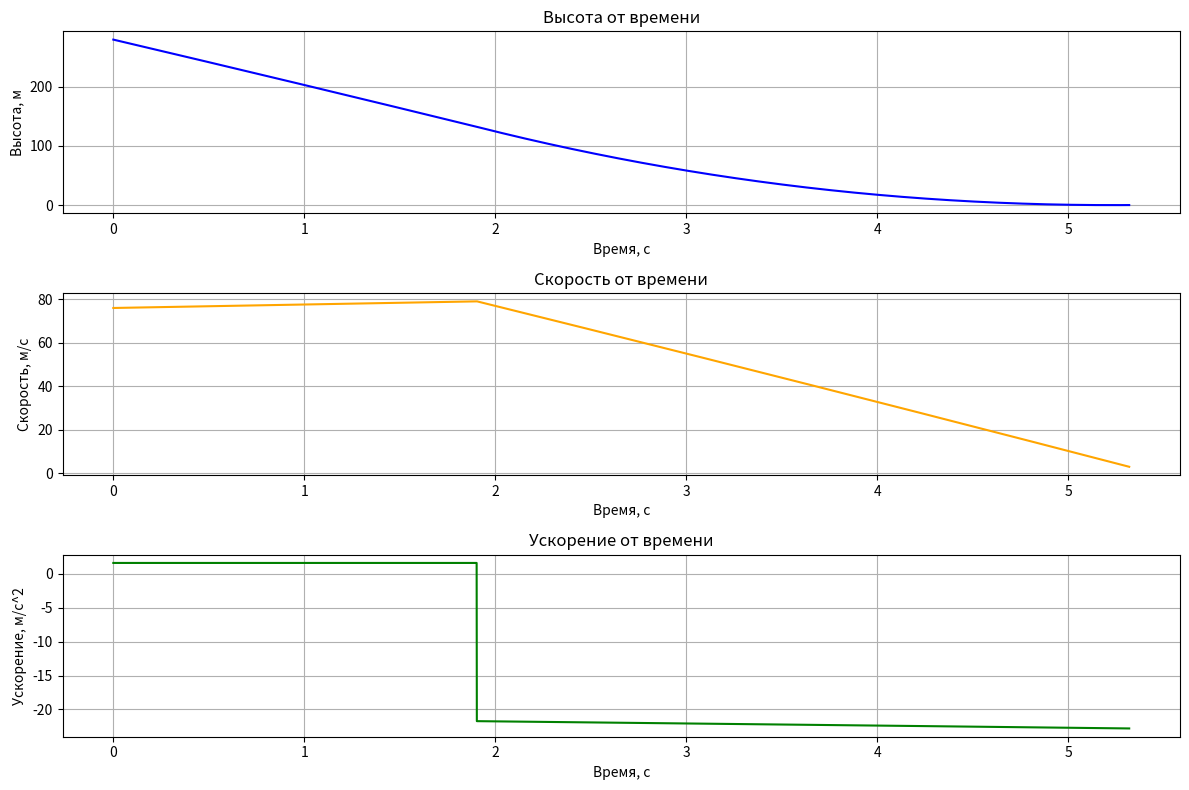

Generate this figure with matplotlib:
import math
import matplotlib.pyplot as plt
import numpy as np

V_0_y = 76
H_0 = 280

class CrashSimulation:
    def __init__(self, mass_main=2150, gravity=1.62, exhaust_velocity=3660, fuel_mass=150, fuel_ejection_rate=15):
        self.M = mass_main
        self.g = gravity
        self.V_p = exhaust_velocity
        self.m = fuel_mass
        self.V_m = fuel_ejection_rate
        self.V_0_y = V_0_y
        self.H_0 = H_0
        self.V_0 = 0
        self.h_criticalspeed = 0
        self.t = 0
        self.t_0 = 0

    def calculate_t_0(self):
        self.t_0 = (self.V_0 - self.V_0_y) / self.g
        return self.t_0

    def calculate_height(self, t):
        initial_term = self.H_0 + (self.V_0_y ** 2 / (2 * self.g))
        dynamic_term = self.V_m / ((self.m + self.M) * math.log((self.m + self.M - self.V_m * t) / (self.m + self.M)))
        velocity_term = self.V_p + (self.V_m * (self.V_p * t) + (self.g * t**2) / 2) / ((self.m + self.M) * math.log((self.m + self.M - self.V_m * t) / (self.m + self.M)))
        discriminant = 2 * self.g

        h1 = ((2 * dynamic_term * velocity_term - discriminant) + \
              math.sqrt((2 * dynamic_term * velocity_term - discriminant)**2 - 4 * (dynamic_term**2) * ((velocity_term**2) - discriminant * initial_term))) / (2 * (dynamic_term**2))

        h2 = ((2 * dynamic_term * velocity_term - discriminant) - \
              math.sqrt((2 * dynamic_term * velocity_term - discriminant)**2 - 4 * (dynamic_term**2) * ((velocity_term**2) - discriminant * initial_term))) / (2 * (dynamic_term**2))

        return h1 if 0 < h1 < self.H_0 else h2

    def calculate_velocity(self, t):
        height_at_t = self.calculate_height(t)
        return math.sqrt(self.V_0_y**2 + 2 * self.g * (self.H_0 - height_at_t)) + \
               self.g * t + \
               t * self.V_m * (math.sqrt(self.V_0_y**2 + 2 * self.g * (self.H_0 - height_at_t)) - self.V_p) / (self.m + self.M - self.V_m * t)

    def find_initial_conditions(self):
        for t in np.linspace(0.001, 10, 10000):
            h_test = self.calculate_height(t)
            velocity_test = self.calculate_velocity(t)
            if 0 < h_test <= self.H_0 and 0 <= velocity_test <= 3:
                self.V_0 = math.sqrt(self.V_0_y**2 + 2 * self.g * (self.H_0 - h_test))
                self.h_criticalspeed = h_test
                self.t = t
                return f"h = {h_test:.2f}, v = {velocity_test:.2f}, t = {t:.2f}"

    def velocity(self, t):
        if t < self.t_0:
            return self.V_0_y + self.g * t
        return self.V_0 + self.g * (t - self.t_0) + (t - self.t_0) * self.V_m * (self.V_0 - self.V_p) / (self.m + self.M - self.V_m * (t - self.t_0))

    def acceleration(self, t):
        if t < self.t_0:
            return self.g
        return ((self.m + self.M) * self.V_m * (self.V_0 - self.V_p)) / ((self.m + self.M - self.V_m * (t - self.t_0))**2) + self.g

    def height(self, t):
        if t < self.t_0:
            return self.H_0 - (self.V_0_y * t + self.g * t**2 / 2)
        return self.h_criticalspeed - self.calculate_height(t - self.t_0)


simulation = CrashSimulation()
initial_conditions = simulation.find_initial_conditions()
simulation.calculate_t_0()

time_points = np.linspace(0, simulation.t_0 + simulation.t, 10000)
accelerations = [simulation.acceleration(t) for t in time_points]
velocities = [simulation.velocity(t) for t in time_points]
heights = [simulation.height(t) for t in time_points]

print(f"Итоговые условия: {initial_conditions}")
print(f"Финальная скорость: {simulation.velocity(time_points[-1]):.2f} м/с")

plt.figure(figsize=(12, 8))

plt.subplot(3, 1, 1)
plt.plot(time_points, heights, label="Высота", color="blue")
plt.title("Высота от времени")
plt.xlabel("Время, с")
plt.ylabel("Высота, м")
plt.grid(True)

plt.subplot(3, 1, 2)
plt.plot(time_points, velocities, label="Скорость", color="orange")
plt.title("Скорость от времени")
plt.xlabel("Время, с")
plt.ylabel("Скорость, м/с")
plt.grid(True)

plt.subplot(3, 1, 3)
plt.plot(time_points, accelerations, label="Ускорение", color="green")
plt.title("Ускорение от времени")
plt.xlabel("Время, с")
plt.ylabel("Ускорение, м/с^2")
plt.grid(True)

plt.tight_layout()
plt.show()
